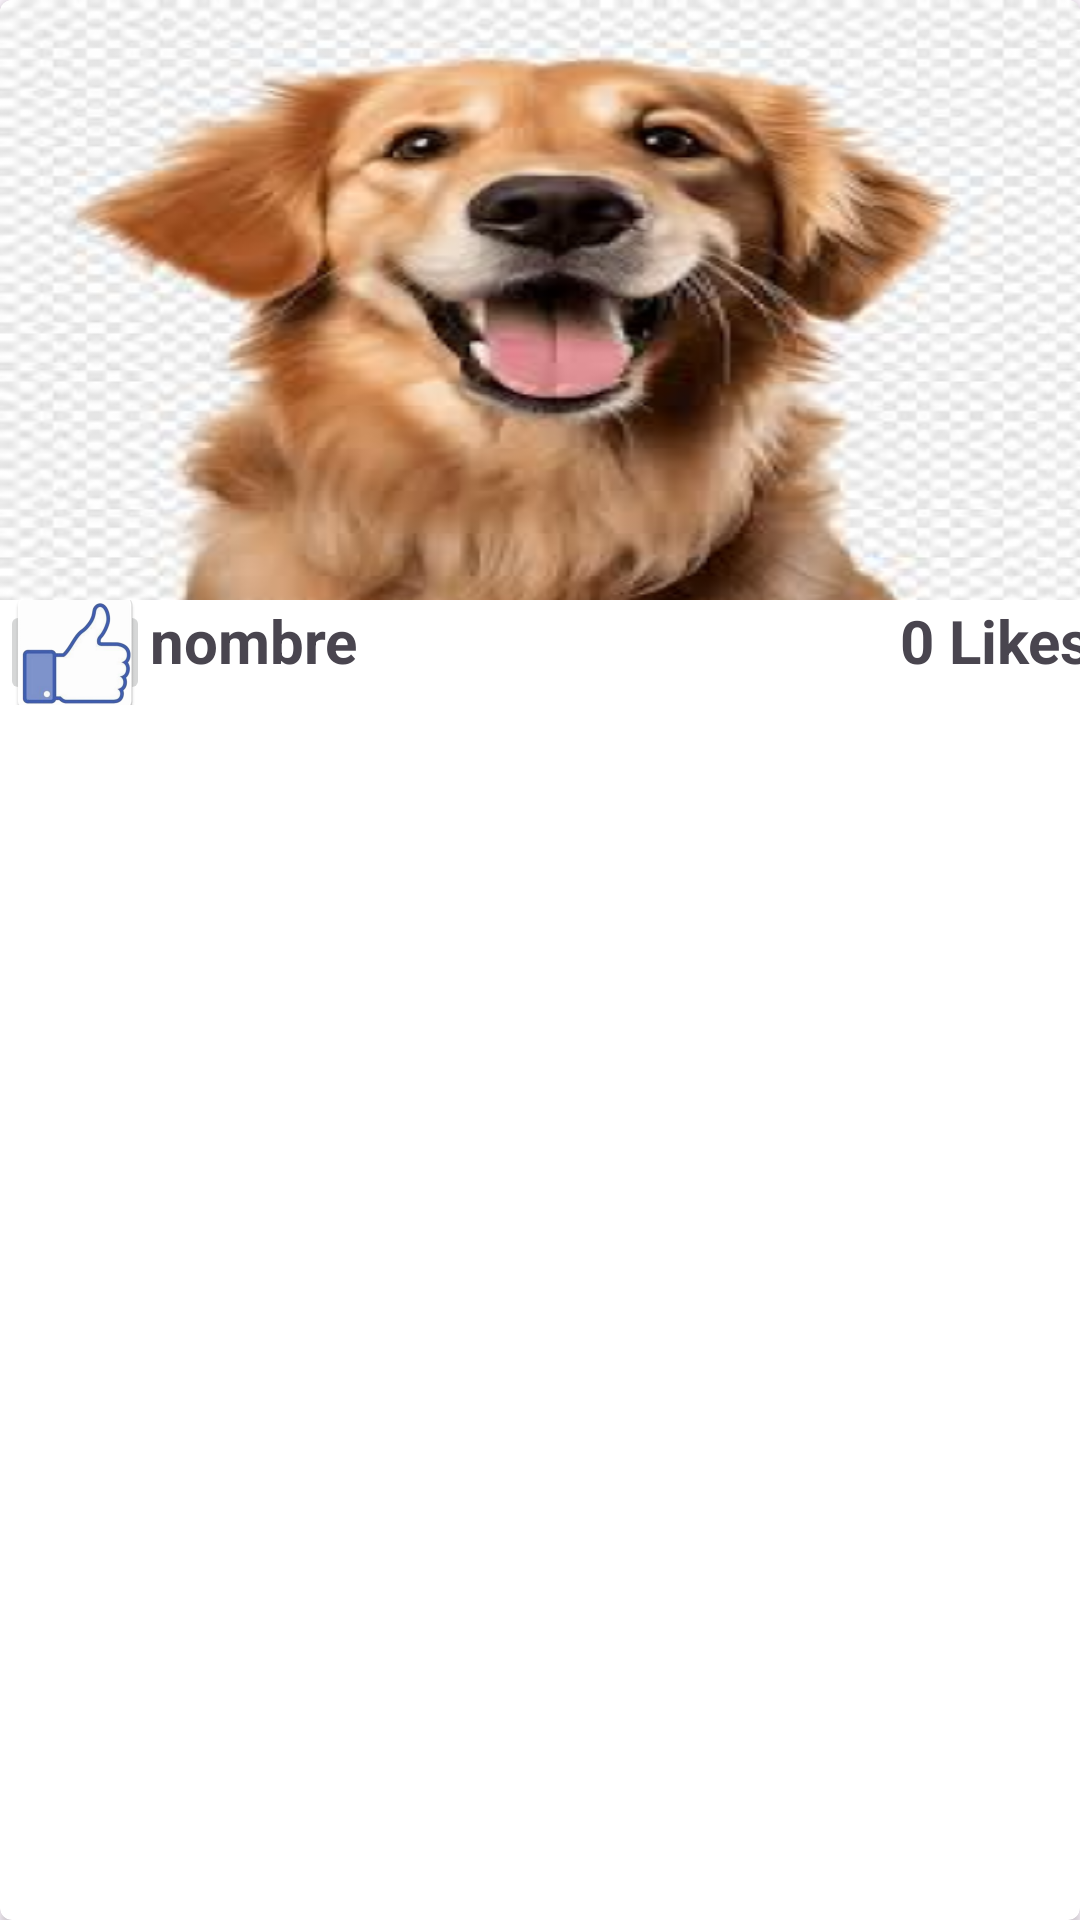

This screen was rendered from an Android layout file. Write that file and the resources it references.
<!-- AndroidManifest.xml: application theme Theme.AppBar2 -->
<!-- res/layout/cardview_contacto.xml -->
<?xml version="1.0" encoding="utf-8"?>
<androidx.cardview.widget.CardView
    xmlns:android="http://schemas.android.com/apk/res/android"
    xmlns:card_view="http://schemas.android.com/apk/res-auto"
    android:id="@+id/cvContacto"
    android:layout_width="match_parent"
    android:layout_height="250dp"
    android:layout_marginBottom="@dimen/activity_vertical_margin"
    card_view:cardCornerRadius="@dimen/corner_radius_cardview">

    <LinearLayout
        android:layout_width="match_parent"
        android:layout_height="match_parent"
        android:orientation="vertical"
        >

        <ImageView
            android:id="@+id/imgFoto"
            android:layout_width="match_parent"
            android:layout_height="200dp"
            android:src="@mipmap/perro1_foreground"
            android:scaleType="fitXY"

            />

        <LinearLayout
            android:layout_width="match_parent"
            android:layout_height="wrap_content"
            android:layout_below="@+id/imgFoto"
            android:orientation="horizontal"
            >
            <ImageButton
                android:layout_width="50dp"
                android:layout_height="35dp"
                android:id="@+id/hueso1"

                android:src="@mipmap/like2"
                />


            <TextView
                android:id="@+id/tvNombreCV"
                android:layout_width="250dp"
                android:layout_height="wrap_content"
                android:text="@string/pnombre"

                android:textSize="@dimen/nombre_cardview"
                android:textStyle="bold" />

            <TextView
                android:id="@+id/tvRaitCV"
                android:layout_width="70dp"
                android:layout_height="wrap_content"
                android:text="@string/plikes"

                android:textSize="@dimen/nombre_cardview"
                android:textStyle="bold" />
            <ImageView
                android:layout_width="30dp"
                android:layout_height="30dp"
                android:id="@+id/hueso2"

                android:src="@mipmap/bone2_foreground" />

            </LinearLayout>


    </LinearLayout>




</androidx.cardview.widget.CardView>
<!-- resources referenced by this layout -->
<resources>
  <dimen name="activity_vertical_margin">16dp</dimen>
  <dimen name="corner_radius_cardview">4dp</dimen>
  <dimen name="nombre_cardview">20sp</dimen>
  <!-- mipmap bone2_foreground: webp bitmap (mipmap-hdpi, 1780 bytes) -->
  <!-- mipmap like2: png bitmap (mipmap-hdpi, 3358 bytes) -->
  <!-- mipmap perro1_foreground: webp bitmap (mipmap-hdpi, 28754 bytes) -->
  <string name="plikes">0 Likes</string>
  <string name="pnombre">nombre</string>
  <style name="Theme.AppBar2" parent="Base.Theme.AppBar2" />
  <style name="Base.Theme.AppBar2" parent="Theme.Material3.Light.NoActionBar">
          
  
          
  
  
  
  
      </style>
</resources>
